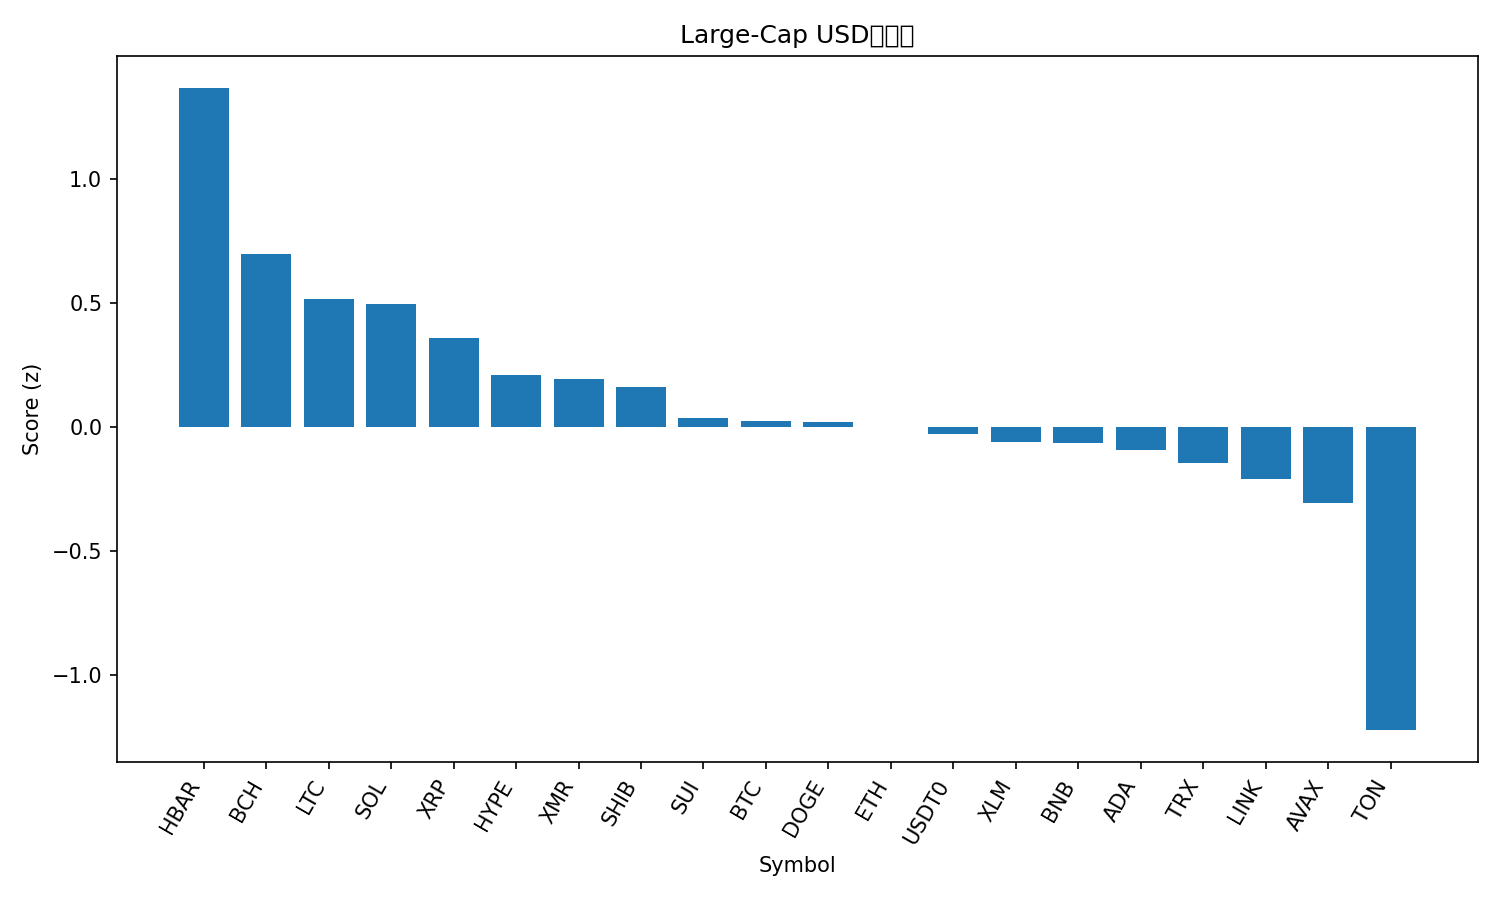

The data file committed next to this chart (first rows):
rank, name, symbol, price, pct_1h, pct_24h, pct_7d, pct_1h_vs_btc, pct_24h_vs_btc, pct_7d_vs_btc, market_cap_rank, market_cap, volume_usd, score
1, Hedera, HBAR, 0.2043, 2.623, -2.48, 20.41, 2.638, -1.189, 15.09, 27, 8640253147, 556520643, 1.365
2, Bitcoin Cash, BCH, 555.7, 0.9112, -0.7737, 17.53, 0.9263, 0.5164, 12.21, 18, 11078991619, 450133040, 0.6966
3, Litecoin, LTC, 99.75, 1.387, -2.615, 7.364, 1.402, -1.325, 2.043, 30, 7623093145, 1409193541, 0.5142
4, Solana, SOL, 200.4, 0.832, -0.1579, 7.838, 0.8471, 1.132, 2.517, 6, 109812740465, 7422158846, 0.4931
5, XRP, XRP, 2.66, 0.4243, -0.5138, 10.82, 0.4394, 0.7763, 5.498, 4, 159675165652, 5016049846, 0.356
6, Hyperliquid, HYPE, 48.54, -1.289, -0.03686, 34.31, -1.274, 1.253, 28.99, 16, 13189199751, 658726193, 0.2075
7, Monero, XMR, 341.5, -0.2315, 0.8705, 11.52, -0.2165, 2.161, 6.198, 32, 6301571313, 155572322, 0.1934
8, Shiba Inu, SHIB, 1.03e-05, 0.3383, -0.4125, 4.052, 0.3533, 0.8775, -1.269, 34, 6061878072, 145843628, 0.1586
9, Sui, SUI, 2.55, 0.5419, -3.311, 4.928, 0.5569, -2.021, -0.393, 22, 9235101481, 869034704, 0.03598
10, Bitcoin, BTC, 113279, -0.01508, -1.29, 5.321, 0.0, 0.0, 0.0, 1, 2258478293027, 66594764784, 0.02127
11, Dogecoin, DOGE, 0.1966, 0.4409, -2.463, 2.982, 0.456, -1.173, -2.339, 9, 29772345412, 2550254437, 0.01698
12, Ethereum, ETH, 4025, 0.2476, -2.668, 4.583, 0.2627, -1.378, -0.7386, 2, 485570613231, 33843006914, -0.002868
13, USDT0, USDT0, 1.0, 0.04361, 0.0004435, -0.0091, 0.05869, 1.291, -5.33, 31, 6879762916, 352359129, -0.03114
14, Stellar, XLM, 0.3239, 0.2224, -2.461, 3.797, 0.2375, -1.171, -1.524, 20, 10376699975, 774934283, -0.06042
15, BNB, BNB, 1116, 0.191, -2.312, 3.496, 0.2061, -1.022, -1.825, 5, 153627722091, 3537399885, -0.0647
16, Cardano, ADA, 0.6521, 0.231, -2.46, 2.1, 0.2461, -1.17, -3.221, 11, 23847050605, 1657547162, -0.09548
17, TRON, TRX, 0.2975, 0.2076, -0.2731, -7.027, 0.2227, 1.017, -12.35, 10, 28158586353, 731480003, -0.1484
18, Chainlink, LINK, 18.12, -0.1122, -2.609, 4.052, -0.09717, -1.318, -1.27, 17, 12618991565, 846813454, -0.2101
19, Avalanche, AVAX, 19.73, -0.0718, -3.071, 0.8001, -0.05672, -1.781, -4.521, 28, 8404079314, 477966466, -0.3075
20, Toncoin, TON, 2.25, -2.451, -2.89, 4.762, -2.436, -1.6, -0.5591, 35, 5656949064, 218871251, -1.223
21, Figure Heloc, FIGR_HELOC, 1.031, 0.0, -24.32, 0.9382, 0.01508, -23.03, -4.383, 15, 13710809823, 62570851, -1.976
